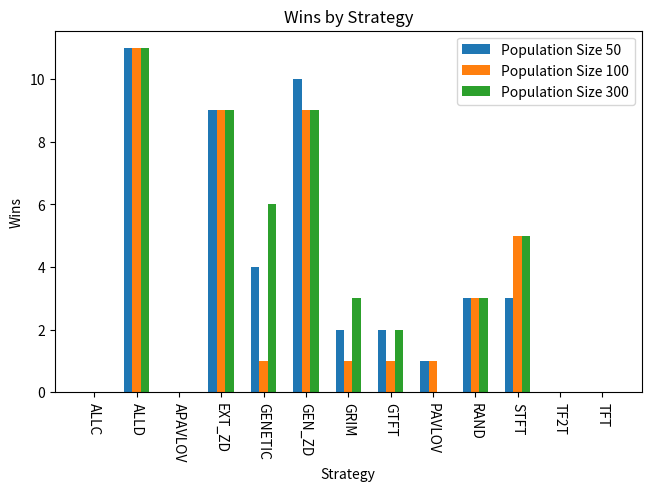
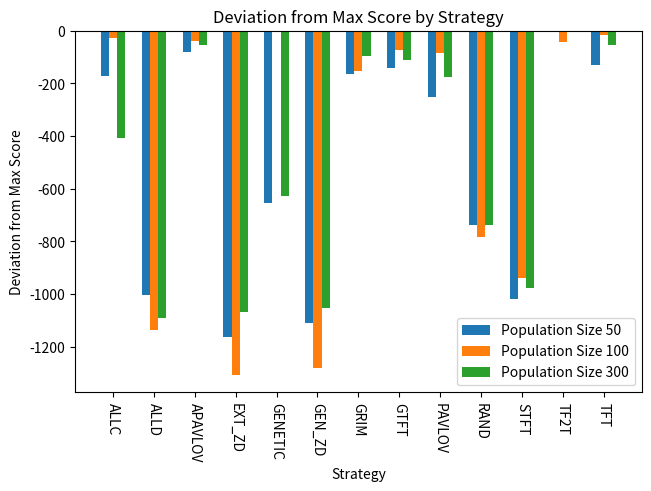
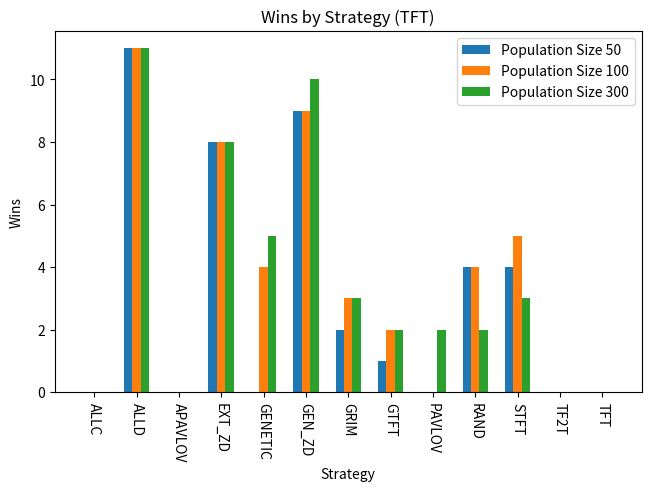
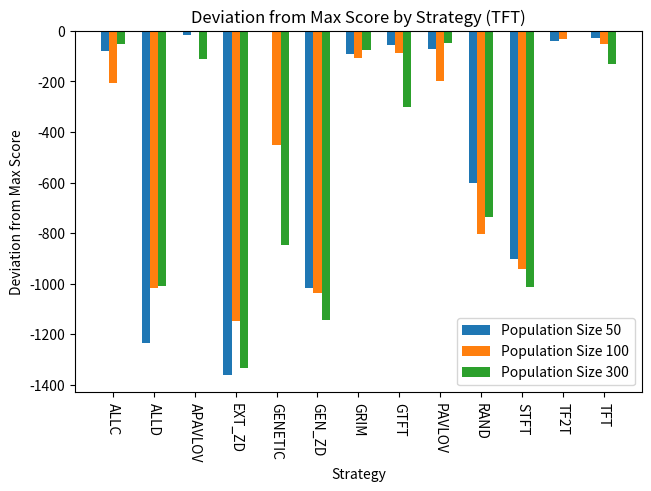

Recreate these plots in Python, in order.
from matplotlib import pyplot as plt
import numpy as np

# optimized strategies from neighbours optimization
p50n_strategy = [1, 1, 1, 0, 1, 0, 0, 0, 0, 0, 0, 1, 0, 1, 0, 0, 1, 0, 1, 0, 1, 1, 1, 1, 1, 1, 0, 1, 0, 0, 0, 1, 1, 1, 1, 0, 1, 1, 1, 1, 0, 1, 0, 1, 0, 0, 1, 0, 0, 0, 0, 1, 1, 0, 1, 1, 0, 1, 0, 1, 1, 0, 0, 0, 0, 1, 1, 0, 1, 1]
p100n_strategy = [0, 1, 0, 0, 0, 1, 1, 1, 1, 0, 0, 1, 0, 0, 0, 1, 0, 1, 1, 1, 0, 1, 0, 0, 0, 0, 0, 1, 1, 1, 0, 1, 0, 0, 1, 0, 0, 1, 0, 1, 1, 1, 0, 0, 0, 1, 1, 0, 0, 1, 0, 1, 1, 0, 1, 1, 0, 0, 0, 1, 1, 1, 0, 0, 0, 1, 0, 0, 0, 0]
p500n_strategy = [1, 0, 1, 0, 0, 1, 0, 1, 1, 1, 1, 1, 1, 0, 0, 0, 0, 1, 0, 0, 0, 0, 0, 1, 1, 1, 1, 0, 0, 0, 0, 1, 1, 1, 0, 1, 1, 1, 1, 0, 1, 0, 1, 0, 1, 1, 0, 0, 1, 1, 0, 1, 0, 1, 1, 0, 1, 1, 1, 1, 0, 0, 0, 0, 0, 1, 0, 1, 1, 1]
data_neightbors = {
    50: {
        'ALLC': (0, 8, 6, 3327),
        'ALLD': (11, 3, 0, 2496),
        'APAVLOV': (0, 11, 3, 3418),
        'EXT_ZD': (9, 3, 2, 2336),
        'GENETIC': (4, 5, 5, 2845),
        'GEN_ZD': (10, 3, 1, 2391),
        'GRIM': (2, 9, 3, 3333),
        'GTFT': (2, 9, 3, 3358),
        'PAVLOV': (1, 8, 5, 3248),
        'RAND': (3, 4, 7, 2761),
        'STFT': (3, 11, 0, 2479),
        'TF2T': (0, 8, 6, 3499),
        'TFT': (0, 10, 4, 3369)
    },
    100: {
        'ALLC': (0, 9, 5, 3498),
        'ALLD': (11, 3, 0, 2388),
        'APAVLOV': (0, 11, 3, 3484),
        'EXT_ZD': (9, 4, 1, 2218),
        'GENETIC': (1, 9, 4, 3525),
        'GEN_ZD': (9, 4, 1, 2246),
        'GRIM': (1, 10, 3, 3371),
        'GTFT': (1, 10, 3, 3451),
        'PAVLOV': (1, 9, 4, 3439),
        'RAND': (3, 3, 8, 2741),
        'STFT': (5, 9, 0, 2588),
        'TF2T': (0, 9, 5, 3481),
        'TFT': (0, 10, 4, 3508)
    },
    300: {
        'ALLC': (0, 8, 6, 3087),
        'ALLD': (11, 3, 0, 2404),
        'APAVLOV': (0, 10, 4, 3441),
        'EXT_ZD': (9, 3, 2, 2428),
        'GENETIC': (6, 2, 6, 2868),
        'GEN_ZD': (9, 3, 2, 2443),
        'GRIM': (3, 9, 2, 3398),
        'GTFT': (2, 9, 3, 3382),
        'PAVLOV': (0, 8, 6, 3318),
        'RAND': (3, 4, 7, 2759),
        'STFT': (5, 9, 0, 2517),
        'TF2T': (0, 8, 6, 3495),
        'TFT': (0, 10, 4, 3439)
    }
}

# optimized strategies from TFT optimization
p50t_strategy = [0, 1, 1, 1, 1, 1, 0, 0, 0, 0, 0, 1, 1, 0, 0, 1, 0, 0, 0, 1, 1, 1, 1, 0, 0, 0, 1, 1, 1, 0, 0, 1, 0, 0, 0, 1, 0, 0, 1, 0, 0, 0, 1, 0, 1, 1, 0, 0, 0, 0, 0, 1, 0, 0, 1, 1, 1, 0, 1, 1, 0, 0, 0, 1, 0, 1, 0, 0, 0, 1]
p100t_strategy = [0, 0, 1, 0, 0, 0, 0, 1, 1, 1, 1, 1, 1, 1, 0, 0, 0, 1, 0, 0, 1, 0, 0, 0, 1, 1, 1, 0, 0, 1, 0, 0, 0, 0, 0, 0, 1, 0, 1, 1, 1, 0, 0, 0, 1, 0, 0, 0, 1, 1, 1, 1, 0, 0, 0, 0, 1, 1, 1, 1, 0, 0, 0, 0, 1, 1, 0, 1, 1, 1]
p500t_strategy = [0, 0, 1, 1, 0, 0, 1, 1, 0, 1, 1, 1, 0, 1, 0, 1, 0, 1, 1, 0, 0, 0, 1, 1, 0, 1, 0, 1, 0, 1, 0, 1, 0, 0, 0, 0, 1, 1, 1, 1, 1, 0, 0, 1, 0, 1, 0, 0, 1, 1, 1, 1, 1, 0, 1, 0, 0, 0, 0, 1, 0, 0, 1, 1, 1, 0, 1, 1, 0, 0]
data_tft = {
    50: {
        'ALLC': (0, 9, 5, 3444),
        'ALLD': (11, 3, 0, 2288),
        'APAVLOV': (0, 11, 3, 3507),
        'EXT_ZD': (8, 3, 3, 2163),
        'GENETIC': (0, 9, 5, 3524),
        'GEN_ZD': (9, 4, 1, 2507),
        'GRIM': (2, 10, 2, 3434),
        'GTFT': (1, 11, 2, 3469),
        'PAVLOV': (0, 9, 5, 3452),
        'RAND': (4, 5, 5, 2921),
        'STFT': (4, 10, 0, 2622),
        'TF2T': (0, 9, 5, 3483),
        'TFT': (0, 11, 3, 3495)
    },
    100: {
        'ALLC': (0, 8, 6, 3318),
        'ALLD': (11, 3, 0, 2508),
        'APAVLOV': (0, 11, 3, 3523),
        'EXT_ZD': (8, 4, 2, 2374),
        'GENETIC': (4, 4, 6, 3071),
        'GEN_ZD': (9, 3, 2, 2486),
        'GRIM': (3, 10, 1, 3414),
        'GTFT': (2, 9, 3, 3435),
        'PAVLOV': (0, 8, 6, 3324),
        'RAND': (4, 3, 7, 2720),
        'STFT': (5, 9, 0, 2582),
        'TF2T': (0, 8, 6, 3489),
        'TFT': (0, 10, 4, 3470)
    },
    300: {
        'ALLC': (0, 8, 6, 3444),
        'ALLD': (11, 3, 0, 2488),
        'APAVLOV': (0, 10, 4, 3383),
        'EXT_ZD': (8, 3, 3, 2162),
        'GENETIC': (5, 3, 6, 2648),
        'GEN_ZD': (10, 3, 1, 2351),
        'GRIM': (3, 9, 2, 3419),
        'GTFT': (2, 9, 3, 3194),
        'PAVLOV': (2, 8, 4, 3448),
        'RAND': (2, 5, 7, 2761),
        'STFT': (3, 11, 0, 2483),
        'TF2T': (0, 8, 6, 3496),
        'TFT': (0, 10, 4, 3365)
    }
}

def color_difference(strat_parent: list[int], strat_child: list[int]):
    print("Child: [", end="")
    for i in range(len(strat_child)):
        if strat_child[i] != strat_parent[i]:
            print(f"\033[91m{strat_child[i]}\033[0m", end=", ")
        else:
            print(strat_child[i], end=", ")
    print("]")

def graph_win_count(data: dict, name: str):
    x = len(list(data.values())[0])
    x_axis = np.arange(x)
    width = 0.2
    plt.figure(layout="constrained")
    for i, (var, results) in enumerate(data.items()):
        strategy = list(results.keys())
        wins = [scores[0] for scores in results.values()]
        offset = width * i
        plt.bar(x_axis + offset, wins, width, label=f"Population Size {var}")
    plt.legend()
    plt.xlabel("Strategy")
    plt.xticks(x_axis + width, strategy, rotation=-90)
    plt.ylabel("Wins")
    if name == "tft":
        plt.title("Wins by Strategy (TFT)")
    else:
        plt.title("Wins by Strategy")
    #plt.show()
    plt.savefig(f'ts-{name}-win-count.png')
    plt.close()

def graph_score_count(data:dict, name: str):
    x = len(list(data.values())[0])
    x_axis = np.arange(x)
    width = 0.2
    plt.figure(layout="constrained")
    for i, (var, results) in enumerate(data.items()):
        #plt.subplots(layout="constrained")
        strategy = list(results.keys())
        cumulative_score = [scores[3] for scores in results.values()]
        score_deviation = [s - max(cumulative_score) for s in cumulative_score]
        offset = width * i
        plt.bar(x_axis + offset, score_deviation, width, label=f"Population Size {var}")
    plt.legend()
    plt.xlabel("Strategy")
    plt.xticks(x_axis + width, strategy, rotation=-90)
    plt.ylabel("Deviation from Max Score")
    if name == 'tft':
        plt.title("Deviation from Max Score by Strategy (TFT)")
    else:
        plt.title("Deviation from Max Score by Strategy")
    #plt.show()
    plt.savefig(f'ts-{name}-score-deviation.png')
    plt.close()

if __name__ == '__main__':
    print("Parent: ", p50n_strategy)
    color_difference(p50n_strategy, p100n_strategy)
    color_difference(p50n_strategy, p500n_strategy)
    print("===\nParent: ", p100n_strategy)
    color_difference(p100n_strategy, p500n_strategy)
    graph_win_count(data_neightbors, "no-tft")
    graph_score_count(data_neightbors, "no-tft")
    print("===\n===\nParent: ", p50t_strategy)
    color_difference(p50t_strategy, p100t_strategy)
    color_difference(p50t_strategy, p500t_strategy)
    print("===\nParent: ", p100t_strategy)
    color_difference(p100t_strategy, p500t_strategy)
    graph_win_count(data_tft, "tft")
    graph_score_count(data_tft, "tft")
